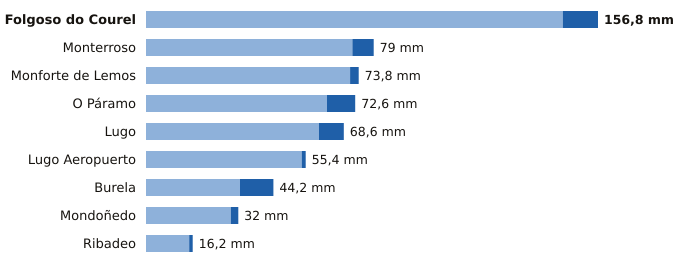

Values plotted in this chart, from the file beside it:
estacion, provincia, indicativo, mm_6_dias_anteriores, mm_hoy, mm_7_dias, horas_de_hoy
Folgoso do Courel, Lugo, 1658, 144.6, 12.2, 156.8, 20
Monterroso, Lugo, 1446X, 71.6, 7.4, 79.0, 21
Monforte de Lemos, Lugo, 1679A, 70.8, 3.0, 73.8, 18
O Páramo, Lugo, 1521I, 62.8, 9.8, 72.6, 17
Lugo, Lugo, 1518A, 60.0, 8.6, 68.6, 20
Lugo Aeropuerto, Lugo, 1505, 54.0, 1.4, 55.4, 21
Burela, Lugo, 1347T, 32.6, 11.6, 44.2, 19
Mondoñedo, Lugo, 1344X, 29.4, 2.6, 32.0, 18
Ribadeo, Lugo, 1342X, 15.0, 1.2, 16.2, 18
